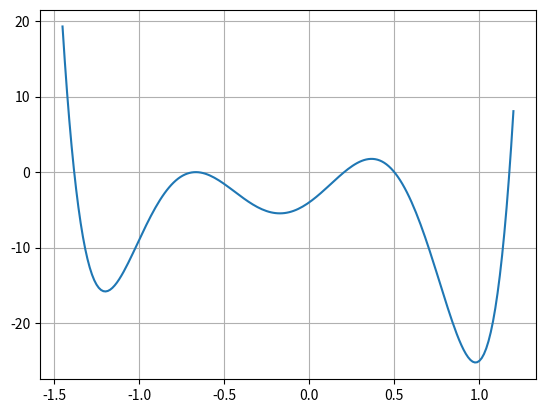

Reproduce this figure in Python.
#!/usr/bin/env python

"""secant.py: 1.5 C4"""

__author__      = "Ragnar Mellbin"

import numpy as np
import matplotlib.pyplot as plt

def secant(polynom, x0, x1, root, verbose) -> []:
	a=(1+np.sqrt(5))/2
	linear = []
	superlinear = []
	if verbose:
		print("Errors:")
	while True:
		divisor = (np.polyval(polynom,x1)-np.polyval(polynom,x0))
		if(divisor == 0):
			break
		x2=x1-(np.polyval(polynom, x1)*(x1-x0))/(np.polyval(polynom,x1)-np.polyval(polynom,x0))
		ei=np.absolute(root-x0)
		eii=np.absolute(root-x1)	
		if verbose: 
			print(ei)
		linear.append(eii/ei);
		superlinear.append(eii/ei**a)
		x0=x1
		x1=x2
	
	linearquota=np.divide(np.diff(linear),linear[1:])
	superlinearquota=np.divide(np.diff(superlinear),superlinear[1:])
	if verbose:
		print(eii)
		print("Superlinear constants:")
		print(superlinear)
		print("Div")
		print(superlinearquota)
		print("Normated diff:")
		print(linear)
		print("Normated diff:")
		print(linearquota)
		if(np.linalg.norm(linearquota[-5:-2]) < np.linalg.norm(superlinearquota[-5:-2])):
			print("Linear convergence")
		else:
			print("Superlinear convergence")
	return [x2]


polynom = [54, 45, -102, -69, 35, 16, -4]

print("With numpy.roots:")
roots = np.roots(polynom)
print(roots)

print("With secant method:")
print(secant(polynom, -1.45, -1.2, roots[0], True))
print(secant(polynom, 1.13, 1.21, roots[1], True))
print(secant(polynom, -0.8, -0.5, roots[2], True))
print(secant(polynom, 0.4, 0.55, roots[4], True))
print(secant(polynom, 0.15, 0.25, roots[5], True))

x = np.linspace (-1.45, 1.2, 200)
y= np.polyval(polynom, x)
plt.figure()
plt.plot(x,y)
plt.grid()
plt.show()
